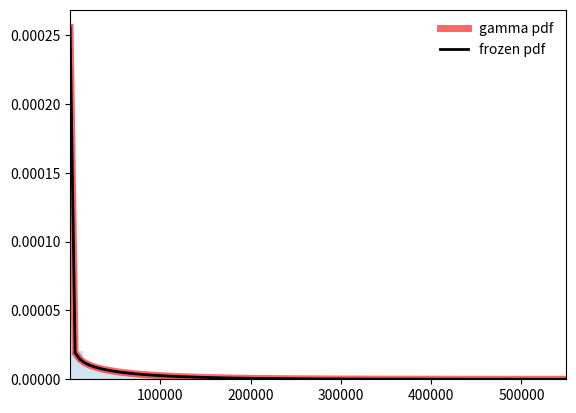

Source code (Python):
import numpy as np
import scipy.stats as stats
import matplotlib.pyplot as plt


data = {
    0: 76,
    10000: 119,
    15000: 133,
    25000: 146,
    35000: 123,
    50000: 143,
    75000: 93,
    100000: 111,
    150000: 26,
    200000: 30
}


def bootstrap(data, b):
    '''
    Method to bootstrap data

    parameters:
    -----------
    n (int):
        number of samples to pick each set
    b (int):
        number of sets to draw
    '''
    rng = np.random.default_rng(seed=218)
    n = sum(list(data.values()))
    print(n)
    output = np.empty((b, n))
    for i in range(b):
        bootstrap = np.empty(n)
        index = 0
        for j, key in enumerate(data):
            '''
            Get a set of samples for the given income range that is 100
            times longer than the percentage given by the data.
            e.g. for $0 - $10,000, we want 76 samples uniformly distributed
            between 0 and 10000.
            '''
            if j != (len(data) - 1):
                bootstrap[index:(index + data[key])] = rng.uniform(
                    list(data.keys())[j], list(data.keys())[j+1],
                    size=data[key]
                )
            else:
                # at the end we need to arbitrarily set an upper bound
                bootstrap[index:(index + data[key])] = rng.uniform(
                    list(data.keys())[j], list(data.keys())[j]*3,
                    size=data[key]
                )
            index += data[key]

        output[i, :] = bootstrap

    return output


b_arr = bootstrap(data, 10000)
# bootstrap = np.array(random.choices(list(data.keys()), weights=list(data.values()), k=10000))
mean_b = np.mean(b_arr)
med_b = np.median(b_arr, axis=1)
up_b = np.percentile(b_arr, 90, axis=1)
low_b = np.percentile(b_arr, 20, axis=1)
var_b = np.var(b_arr, ddof=1)
print(f"mean = {(mean_b)}")
print(f"var = {(var_b)}")
print(f"90th percentile: {np.percentile(up_b, 50)}")
print(f"50th percentile: {np.percentile(med_b, 50)}")
print(f"20th percentile: {np.percentile(low_b, 50)}")

a = mean_b**2/var_b
b = var_b/mean_b

print(f"median from gamma: {np.median(stats.gamma.rvs(a, scale=b, size=1000))}")

fig, ax = plt.subplots(1, 1)
x = np.linspace(stats.gamma.ppf(0.001, a, scale=b),
                stats.gamma.ppf(0.999, a, scale=b), 100)

ax.plot(x, stats.gamma.pdf(x, a, scale=b),
        'r-', lw=5, alpha=0.6, label='gamma pdf')

rv = stats.gamma(a, scale=b)
ax.plot(x, rv.pdf(x), 'k-', lw=2, label='frozen pdf')

r = stats.gamma.rvs(a, scale=b, size=1000)
ax.hist(r, density=True, bins='auto', histtype='stepfilled', alpha=0.2)
ax.set_xlim([x[0], x[-1]])

ax.legend(loc='best', frameon=False)

plt.show()
